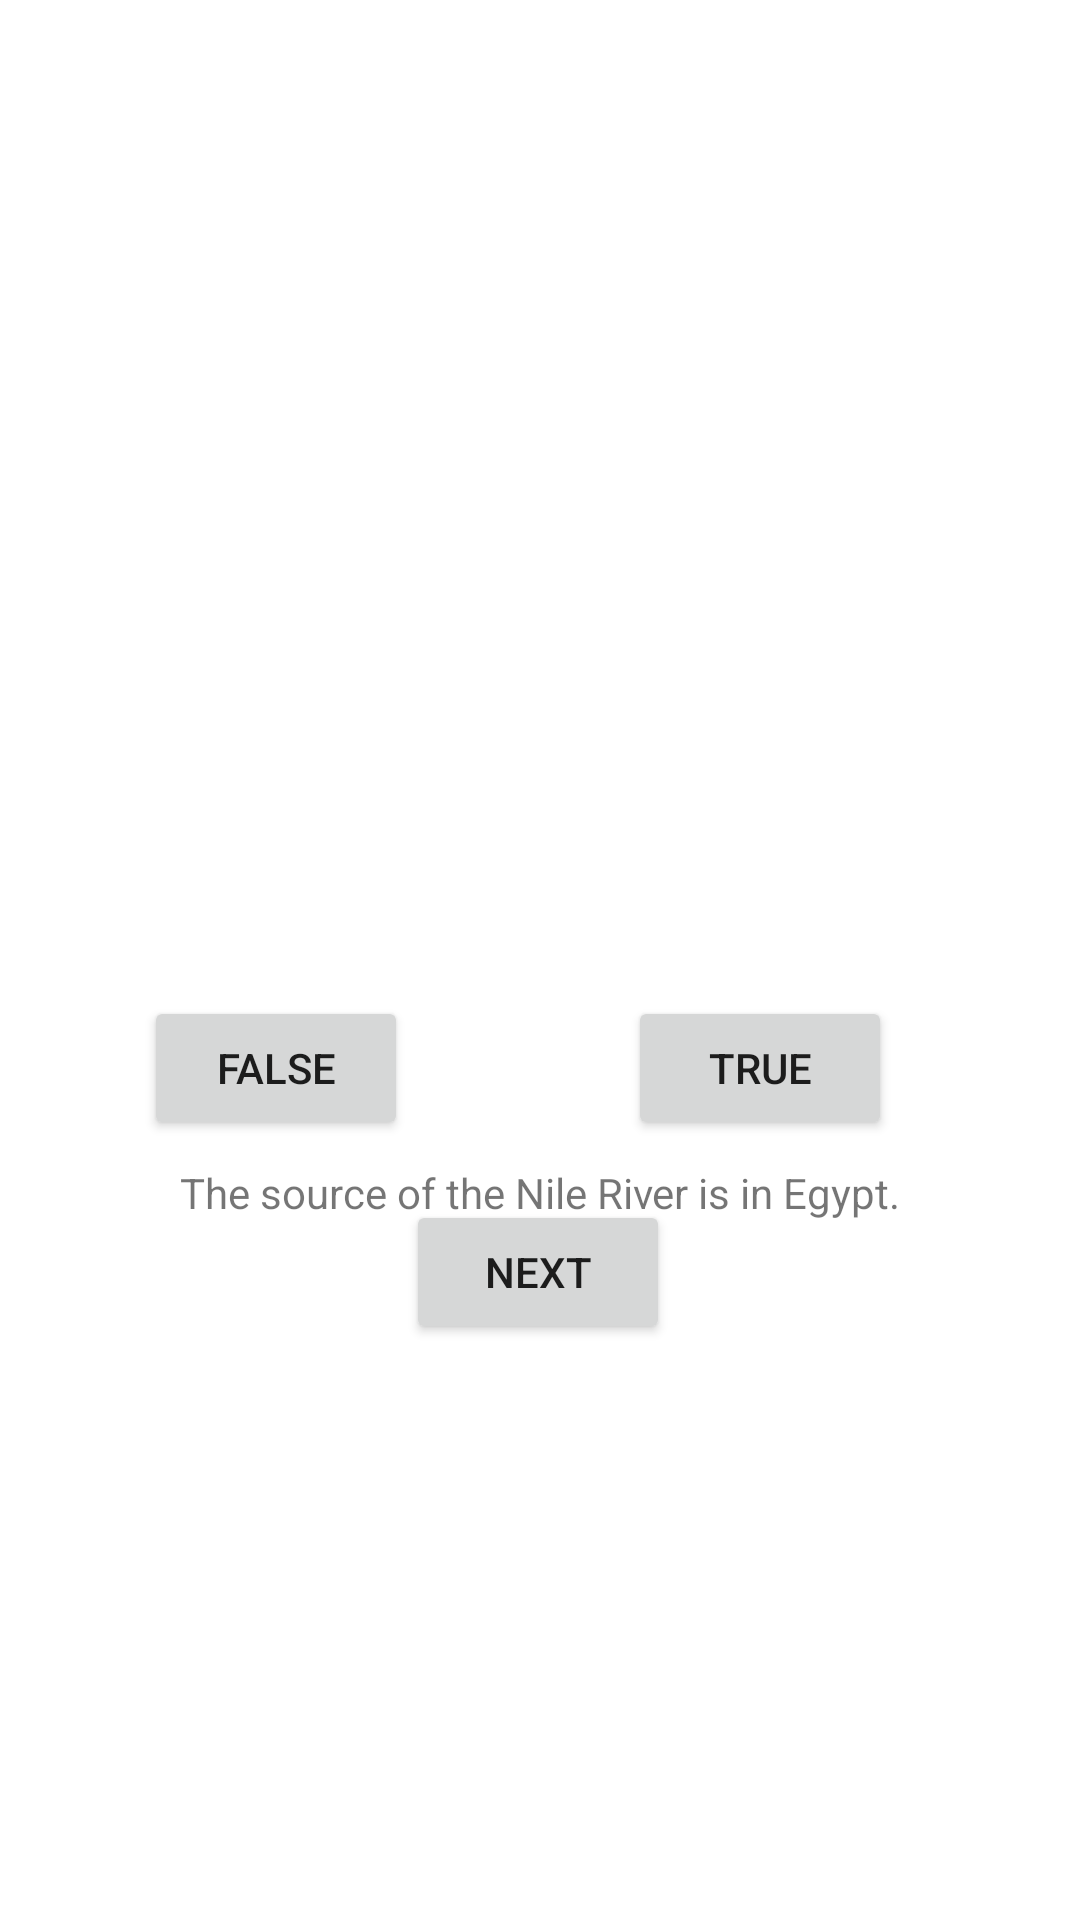

Reconstruct the res/layout file that produces this screen, plus the resources it refers to.
<!-- AndroidManifest.xml: application theme Theme.Pdm122 -->
<!-- res/layout/activity_geography_test.xml -->
<?xml version="1.0" encoding="utf-8"?>
<androidx.constraintlayout.widget.ConstraintLayout xmlns:android="http://schemas.android.com/apk/res/android"
    xmlns:app="http://schemas.android.com/apk/res-auto"
    xmlns:tools="http://schemas.android.com/tools"
    android:layout_width="match_parent"
    android:layout_height="match_parent"
    tools:context=".GeographyTest">

    <Button
        android:id="@+id/btnFalse"
        android:layout_width="wrap_content"
        android:layout_height="wrap_content"
        android:layout_marginBottom="260dp"
        android:text="False"
        app:layout_constraintBottom_toBottomOf="parent"
        app:layout_constraintEnd_toEndOf="parent"
        app:layout_constraintHorizontal_bias="0.176"
        app:layout_constraintStart_toStartOf="parent" />

    <Button
        android:id="@+id/btnTrue"
        android:layout_width="wrap_content"
        android:layout_height="wrap_content"
        android:layout_marginBottom="260dp"
        android:text="True"
        app:layout_constraintBottom_toBottomOf="parent"
        app:layout_constraintEnd_toEndOf="parent"
        app:layout_constraintHorizontal_bias="0.769"
        app:layout_constraintStart_toStartOf="parent" />

    <Button
        android:id="@+id/btnNext"
        android:layout_width="wrap_content"
        android:layout_height="wrap_content"
        android:layout_marginBottom="192dp"
        android:text="Next"
        app:layout_constraintBottom_toBottomOf="parent"
        app:layout_constraintEnd_toEndOf="parent"
        app:layout_constraintHorizontal_bias="0.498"
        app:layout_constraintStart_toStartOf="parent" />

    <TextView
        android:id="@+id/txtQuestion"
        android:layout_width="wrap_content"
        android:layout_height="wrap_content"
        android:layout_marginTop="388dp"
        android:text="@string/question_africa"
        app:layout_constraintEnd_toEndOf="parent"
        app:layout_constraintStart_toStartOf="parent"
        app:layout_constraintTop_toTopOf="parent" />
</androidx.constraintlayout.widget.ConstraintLayout>
<!-- resources referenced by this layout -->
<resources>
  <string name="question_africa">The source of the Nile River is in Egypt.</string>
  <style name="Theme.Pdm122" parent="Theme.MaterialComponents.DayNight.DarkActionBar">
          
          <item name="colorPrimary">@color/purple_500</item>
          <item name="colorPrimaryVariant">@color/purple_700</item>
          <item name="colorOnPrimary">@color/white</item>
          
          <item name="colorSecondary">@color/teal_200</item>
          <item name="colorSecondaryVariant">@color/teal_700</item>
          <item name="colorOnSecondary">@color/black</item>
          
          <item name="android:statusBarColor" tools:targetApi="l">?attr/colorPrimaryVariant</item>
          
      </style>
  <!-- not gathered from this repository: default colours our renderer supplied (Android Studio template values) -->
  <color name="purple_500">#FF6200EE</color>
  <color name="purple_700">#FF3700B3</color>
  <color name="teal_200">#FF03DAC5</color>
  <color name="teal_700">#FF018786</color>
  <color name="black">#FF000000</color>
  <color name="white">#FFFFFFFF</color>
</resources>
